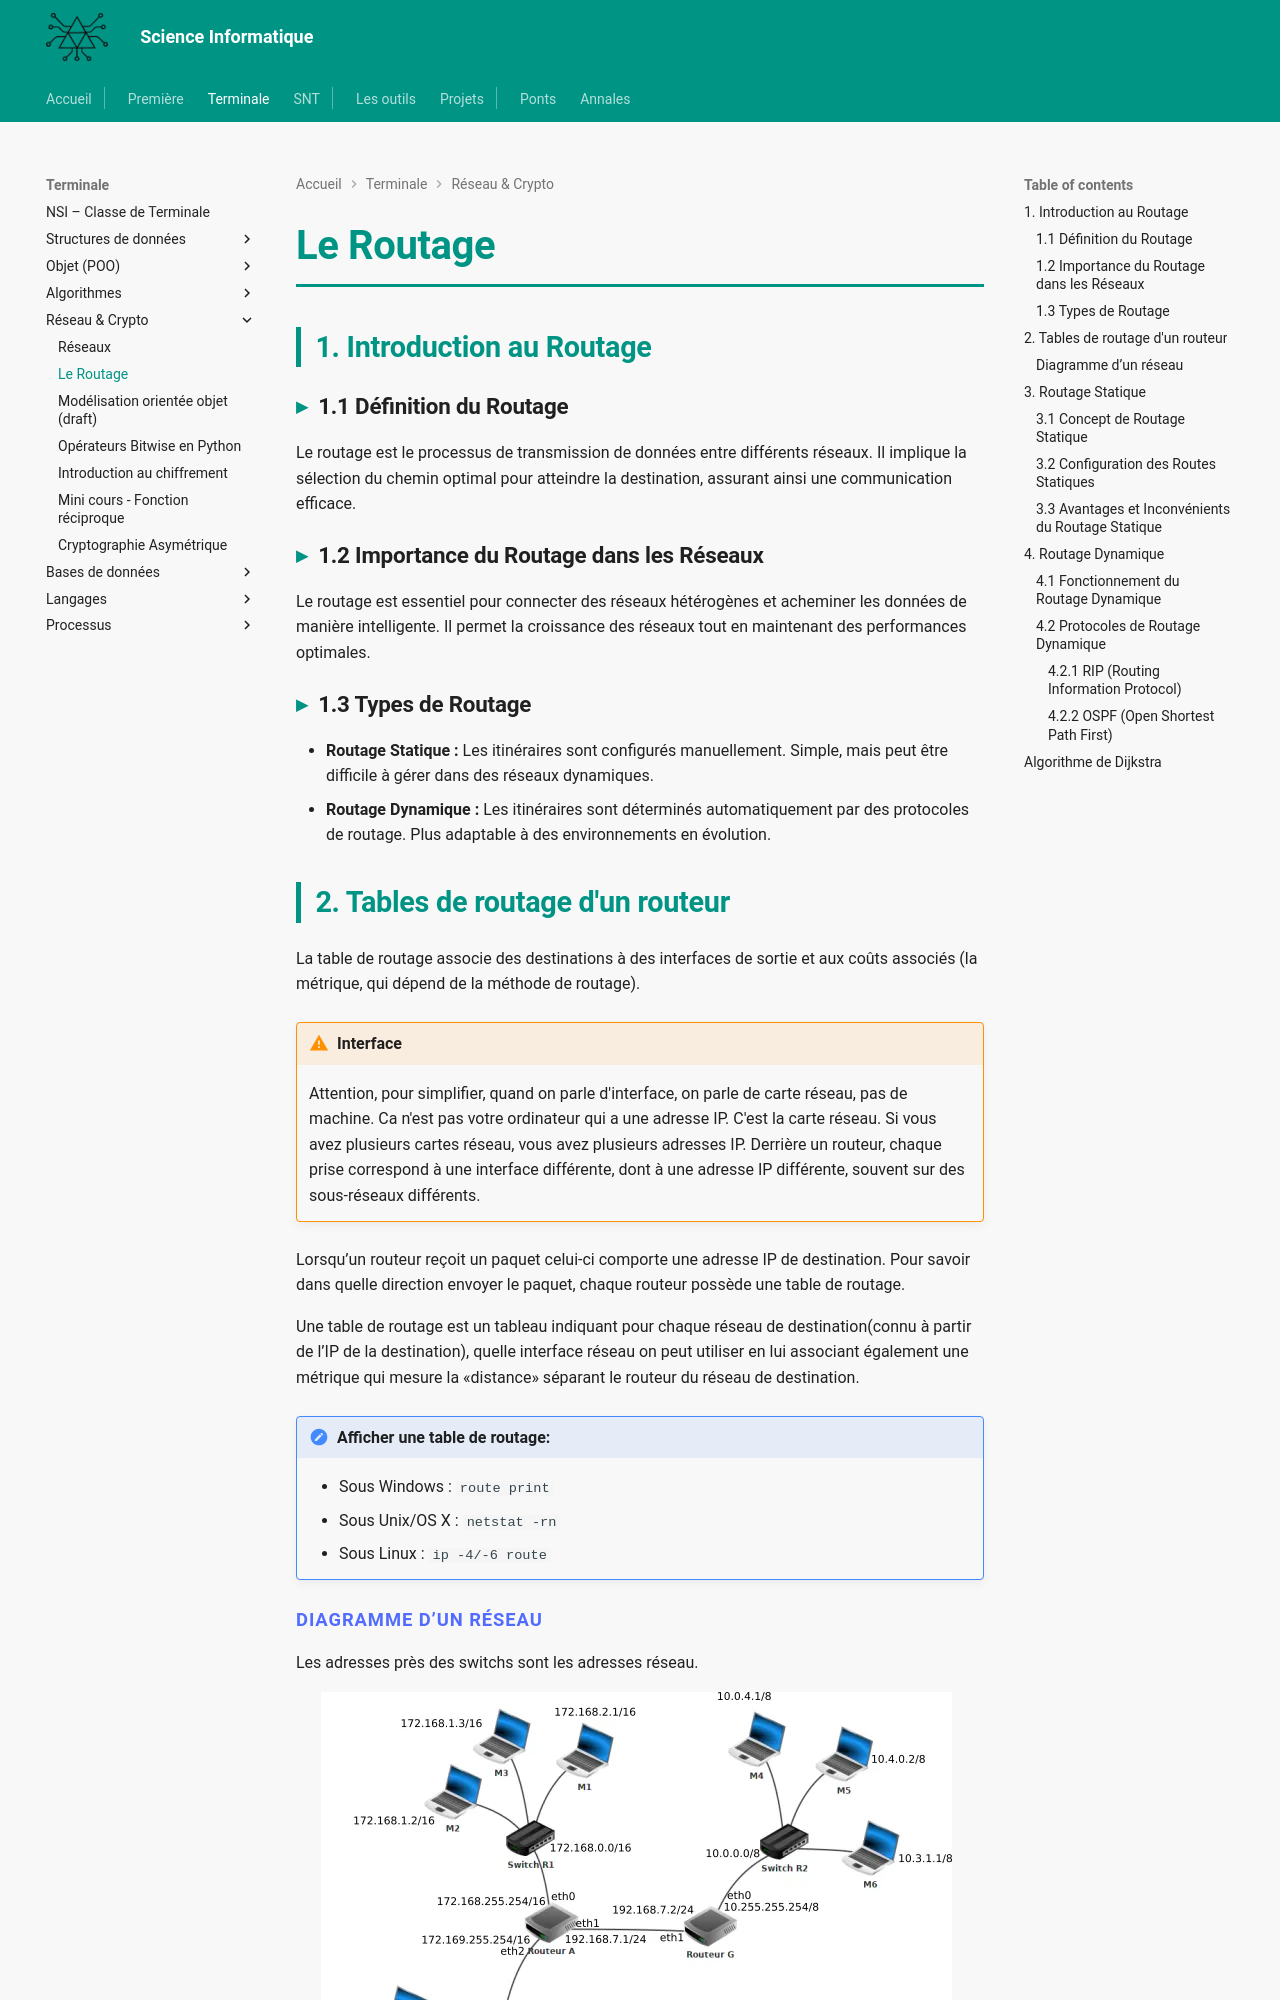

repository: MMarchand-NSI/MMarchand-NSI.github.io · page: terminale/architecture_reseau/routage/index.html · generator: mkdocs

# Le Routage

## 1. Introduction au Routage

### 1.1 Définition du Routage
Le routage est le processus de transmission de données entre différents réseaux. Il implique la sélection du chemin optimal pour atteindre la destination, assurant ainsi une communication efficace.

### 1.2 Importance du Routage dans les Réseaux
Le routage est essentiel pour connecter des réseaux hétérogènes et acheminer les données de manière intelligente. Il permet la croissance des réseaux tout en maintenant des performances optimales.

### 1.3 Types de Routage
- **Routage Statique :** Les itinéraires sont configurés manuellement. Simple, mais peut être difficile à gérer dans des réseaux dynamiques.
- **Routage Dynamique :** Les itinéraires sont déterminés automatiquement par des protocoles de routage. Plus adaptable à des environnements en évolution.


## 2. Tables de routage d'un routeur

La table de routage associe des destinations à des interfaces de sortie et aux coûts associés (la métrique, qui dépend de la méthode de routage).

!!! warning "Interface"
      Attention, pour simplifier, quand on parle d'interface, on parle de carte réseau, pas de machine. Ca n'est pas votre ordinateur qui a une adresse IP. C'est la carte réseau. Si vous avez plusieurs cartes réseau, vous avez plusieurs adresses IP. Derrière un routeur, chaque prise correspond à une interface différente, dont à une adresse IP différente, souvent sur des sous-réseaux différents.

Lorsqu’un routeur reçoit un paquet celui-ci comporte une adresse IP de destination. Pour savoir dans quelle direction envoyer le paquet, chaque routeur possède une table de routage.

Une table de routage est un tableau indiquant pour chaque réseau de destination(connu à partir de l’IP de la destination), quelle interface réseau on peut utiliser en lui associant également une métrique qui mesure la «distance» séparant le routeur du réseau de destination.

!!! hint "Afficher une table de routage:"

      - Sous Windows : `route print`
      - Sous Unix/OS X : `netstat -rn`
      - Sous Linux : `ip -4/-6 route`
